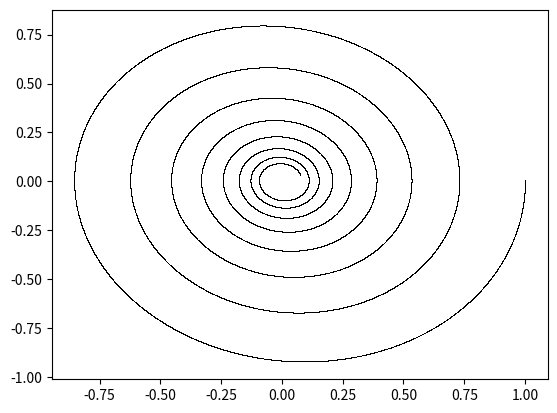

Here is the Python script that generated this plot: (Note: this script raises an exception after producing the figure.)
import matplotlib.pyplot as pt
"""Oscillations of an Object on a Spring with drag, Feynmann-Newton"""
m = 1
k = 1
c = 0.1

def solver(f, V0, X0, h, T):
    t = [0.0]
    a = []
    v = [V0 + f(V0, X0) * h]
    x = [X0]
    while t[-1] <= T:
        a.append(f(v[-1], x[-1]))
        v.append(v[-1] + a[-1] * h)
        x.append(x[-1] + v[-1] * h)
        t.append(t[-1] + h)
    return [t, a, v, x]

def spring(V, X):
    return - k / m * X - c / m * V

lst = solver(spring, 0, 1, 0.001, 50)

pt.plot(lst[3], lst[2], 'k,')
pt.show('ICP2.4')